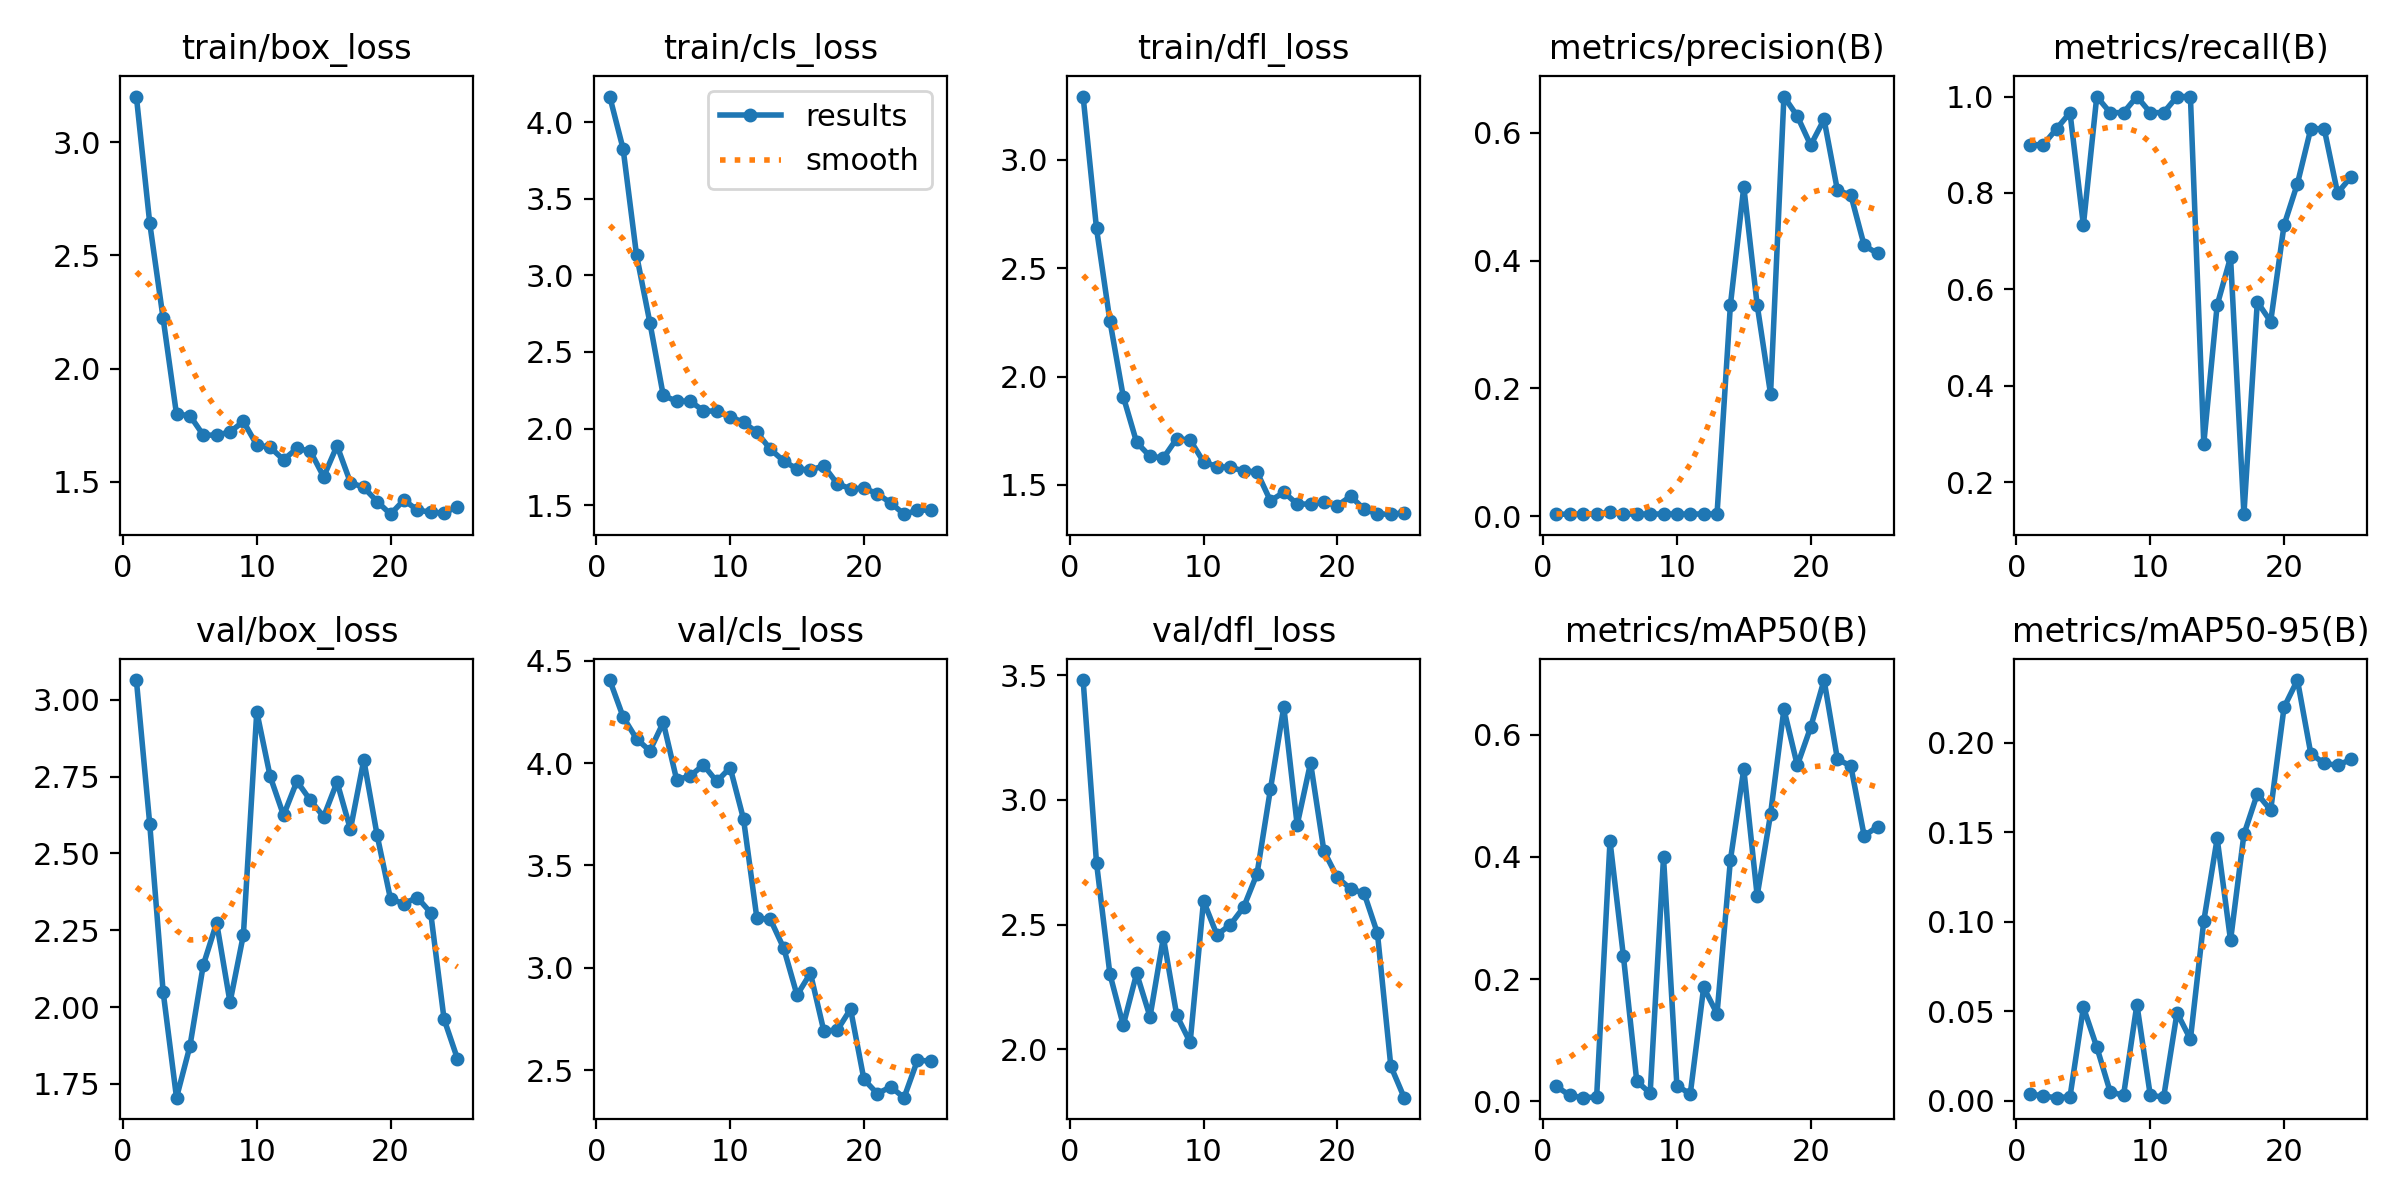

The data file committed next to this chart (first rows):
epoch, time, train/box_loss, train/cls_loss, train/dfl_loss, metrics/precision(B), metrics/recall(B), metrics/mAP50(B), metrics/mAP50-95(B), val/box_loss, val/cls_loss, val/dfl_loss, lr/pg0, lr/pg1, lr/pg2
1, 51.04, 3.202, 4.169, 3.292, 0.003, 0.9, 0.02416, 0.00406, 3.064, 4.405, 3.48, 8e-05, 8e-05, 8e-05
2, 101, 2.642, 3.827, 2.684, 0.003, 0.9, 0.00945, 0.00259, 2.595, 4.225, 2.748, 0.0001729, 0.0001729, 0.0001729
3, 149.3, 2.222, 3.135, 2.258, 0.00311, 0.9333, 0.00582, 0.00177, 2.05, 4.118, 2.302, 0.0002578, 0.0002578, 0.0002578
4, 195.7, 1.798, 2.692, 1.908, 0.00322, 0.9667, 0.00692, 0.00228, 1.705, 4.059, 2.097, 0.0003349, 0.0003349, 0.0003349
5, 245.5, 1.792, 2.216, 1.697, 0.00592, 0.7333, 0.4259, 0.05225, 1.872, 4.198, 2.304, 0.000404, 0.000404, 0.000404
6, 291.3, 1.706, 2.178, 1.632, 0.00333, 1, 0.2377, 0.03006, 2.137, 3.919, 2.131, 0.0004652, 0.0004652, 0.0004652
7, 337.1, 1.705, 2.18, 1.625, 0.00322, 0.9667, 0.03276, 0.00514, 2.274, 3.936, 2.448, 0.0005184, 0.0005184, 0.0005184
8, 386.3, 1.72, 2.116, 1.714, 0.00322, 0.9667, 0.01313, 0.00303, 2.016, 3.991, 2.136, 0.0005638, 0.0005638, 0.0005638
9, 433.5, 1.766, 2.112, 1.707, 0.00333, 1, 0.3993, 0.0538, 2.235, 3.91, 2.028, 0.0006012, 0.0006012, 0.0006012
10, 483.1, 1.662, 2.076, 1.607, 0.00322, 0.9667, 0.02526, 0.00308, 2.962, 3.977, 2.595, 0.0006307, 0.0006307, 0.0006307
11, 529.2, 1.652, 2.042, 1.584, 0.00322, 0.9667, 0.01199, 0.00208, 2.751, 3.726, 2.459, 0.0006523, 0.0006523, 0.0006523
12, 578.5, 1.597, 1.975, 1.581, 0.00333, 1, 0.1862, 0.0492, 2.624, 3.242, 2.499, 0.000666, 0.000666, 0.000666
13, 627.9, 1.647, 1.865, 1.565, 0.00333, 1, 0.1433, 0.03441, 2.735, 3.238, 2.57, 0.0006717, 0.0006717, 0.0006717
14, 676.1, 1.635, 1.788, 1.56, 0.3306, 0.2802, 0.3949, 0.1004, 2.674, 3.097, 2.704, 0.0006696, 0.0006696, 0.0006696
15, 724.7, 1.522, 1.736, 1.427, 0.5155, 0.5674, 0.5437, 0.1465, 2.62, 2.867, 3.042, 0.0006595, 0.0006595, 0.0006595
16, 778, 1.659, 1.73, 1.466, 0.3305, 0.6667, 0.3364, 0.08962, 2.732, 2.974, 3.372, 0.0006415, 0.0006415, 0.0006415
17, 826.6, 1.496, 1.755, 1.412, 0.1912, 0.134, 0.4698, 0.1488, 2.579, 2.693, 2.9, 0.0006156, 0.0006156, 0.0006156
18, 876.7, 1.474, 1.64, 1.412, 0.6568, 0.5743, 0.6417, 0.1714, 2.804, 2.696, 3.148, 0.0005817, 0.0005817, 0.0005817
19, 920.7, 1.412, 1.606, 1.42, 0.6261, 0.5333, 0.5498, 0.1623, 2.559, 2.799, 2.794, 0.0005399, 0.0005399, 0.0005399
20, 963.5, 1.356, 1.61, 1.404, 0.5806, 0.7333, 0.6122, 0.2198, 2.351, 2.456, 2.689, 0.0004902, 0.0004902, 0.0004902
21, 1010, 1.419, 1.574, 1.448, 0.621, 0.8194, 0.6895, 0.235, 2.337, 2.387, 2.643, 0.000416, 0.000416, 0.000416
22, 1058, 1.374, 1.514, 1.388, 0.5098, 0.9333, 0.5597, 0.1939, 2.357, 2.42, 2.626, 0.0003368, 0.0003368, 0.0003368
23, 1104, 1.365, 1.44, 1.366, 0.5027, 0.9333, 0.5489, 0.1885, 2.307, 2.367, 2.465, 0.0002576, 0.0002576, 0.0002576
24, 1154, 1.361, 1.465, 1.365, 0.4236, 0.8, 0.4343, 0.1874, 1.961, 2.55, 1.933, 0.0001784, 0.0001784, 0.0001784
25, 1202, 1.39, 1.469, 1.371, 0.4111, 0.8333, 0.4497, 0.1906, 1.832, 2.546, 1.806, 9.92e-05, 9.92e-05, 9.92e-05
